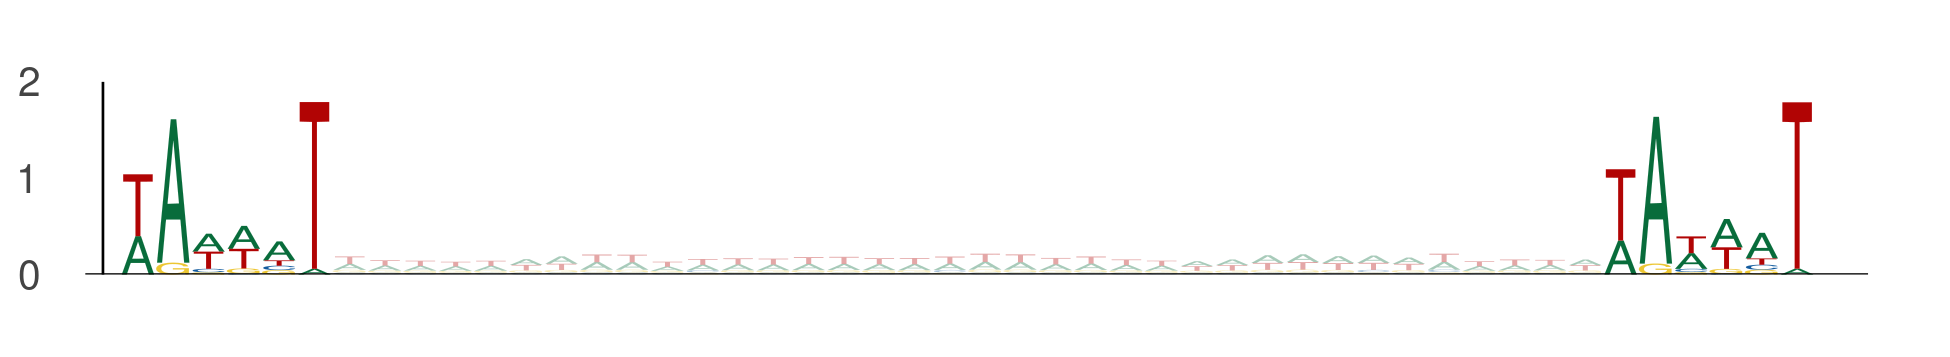

Data behind this chart, as committed beside it:
seq_index, start_position, end_position, is_reversed_complement
3405, 69, 75, 0
3405, 111, 117, 0
2875, 83, 89, 0
2875, 125, 131, 0
2014, 72, 78, 0
2014, 114, 120, 0
3292, 95, 101, 0
3292, 137, 143, 0
3219, 35, 41, 0
3219, 77, 83, 0
550, 32, 38, 0
550, 74, 80, 0
3323, 58, 64, 0
3323, 100, 106, 0
3162, 54, 60, 0
3162, 96, 102, 0
3162, 66, 72, 0
3162, 108, 114, 0
1049, 87, 93, 0
1049, 129, 135, 0
4737, 74, 80, 0
4737, 116, 122, 0
4737, 35, 41, 0
4737, 77, 83, 0
58, 6, 12, 0
58, 48, 54, 0
3650, 66, 72, 0
3650, 108, 114, 0
3650, 24, 30, 0
3650, 66, 72, 0
5377, 35, 41, 0
5377, 77, 83, 0
5377, 14, 20, 0
5377, 56, 62, 0
3569, 11, 17, 0
3569, 53, 59, 0
1895, 80, 86, 0
1895, 122, 128, 0
1373, 20, 26, 0
1373, 62, 68, 0
4782, 14, 20, 0
4782, 56, 62, 0
2040, 45, 51, 0
2040, 87, 93, 0
324, 33, 39, 0
324, 75, 81, 0
4802, 74, 80, 0
4802, 116, 122, 0
4802, 84, 90, 0
4802, 126, 132, 0
4671, 6, 12, 0
4671, 48, 54, 0
4671, 75, 81, 0
4671, 117, 123, 0
4671, 48, 54, 0
4671, 90, 96, 0
4671, 45, 51, 0
4671, 87, 93, 0
157, 73, 79, 0
157, 115, 121, 0
... 3,196 more rows
